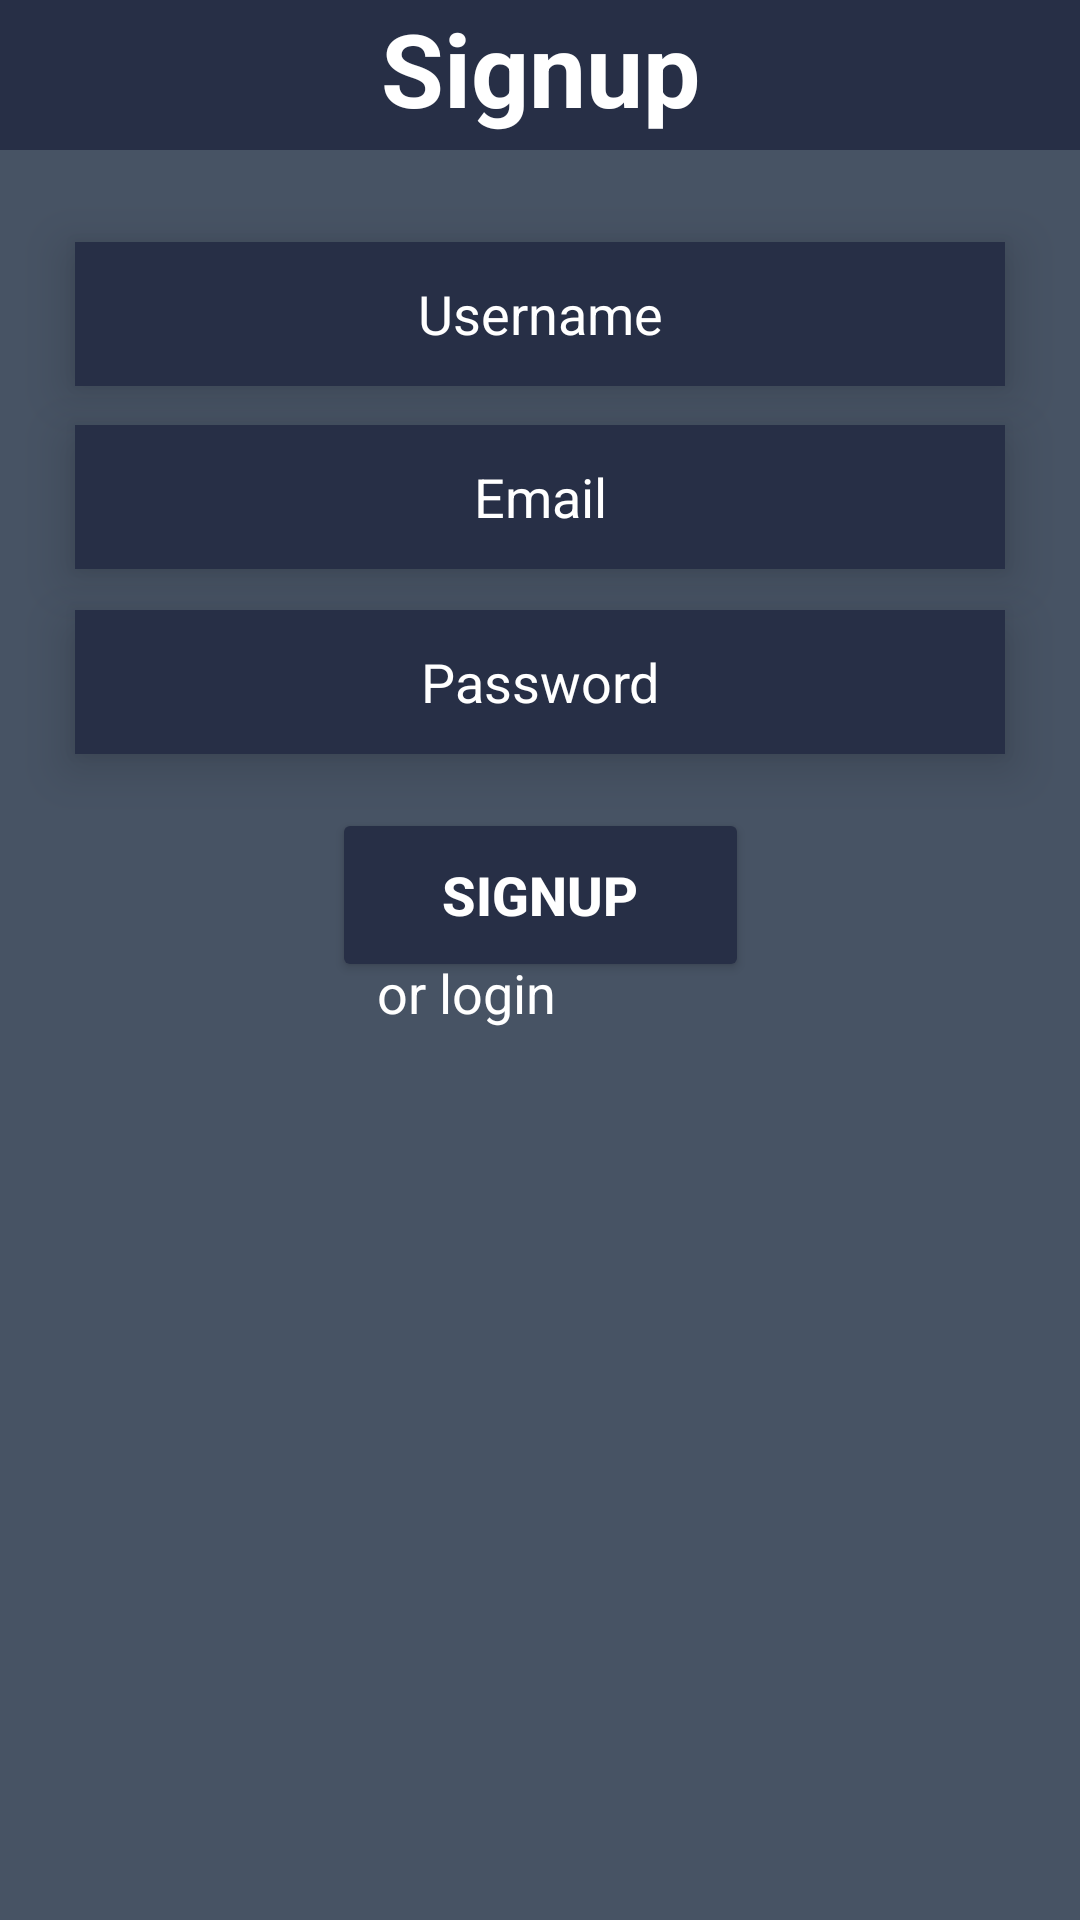

The Android layout XML behind this screen, and the referenced resources:
<!-- AndroidManifest.xml: application theme Theme.MyWatchlistAndroid -->
<!-- res/layout/fragment_signup.xml -->
<?xml version="1.0" encoding="utf-8"?>
<androidx.constraintlayout.widget.ConstraintLayout xmlns:android="http://schemas.android.com/apk/res/android"
    xmlns:app="http://schemas.android.com/apk/res-auto"
    xmlns:tools="http://schemas.android.com/tools"
    android:layout_width="match_parent"
    android:layout_height="match_parent"
    android:background="@color/background"
    tools:context=".fragment.SignupFragment">

    <EditText
        android:id="@+id/et_signup_password"
        android:layout_width="0dp"
        android:layout_height="wrap_content"
        android:layout_margin="25dp"
        android:background="@color/label"
        android:elevation="10sp"
        android:ems="10"
        android:hint="@string/password"
        android:importantForAutofill="no"
        android:inputType="textPassword"
        android:minHeight="48dp"
        android:textAlignment="center"
        android:textColor="@color/text"
        android:textColorHint="@color/text_hint"
        app:layout_constraintBottom_toBottomOf="parent"
        app:layout_constraintEnd_toEndOf="parent"
        app:layout_constraintHorizontal_bias="0.0"
        app:layout_constraintStart_toStartOf="parent"
        app:layout_constraintTop_toTopOf="parent"
        app:layout_constraintVertical_bias="0.329" />

    <Button
        android:id="@+id/btn_signup"
        android:layout_width="139dp"
        android:layout_height="58dp"
        android:layout_margin="25dp"
        android:backgroundTint="@color/label"
        android:elevation="10sp"
        android:text="@string/signup"
        android:textColor="@color/text"
        android:textSize="18sp"
        android:textStyle="bold"
        app:cornerRadius="20dp"
        app:layout_constraintBottom_toBottomOf="parent"
        app:layout_constraintEnd_toEndOf="parent"
        app:layout_constraintStart_toStartOf="parent"
        app:layout_constraintTop_toTopOf="parent"
        app:layout_constraintVertical_bias="0.459"
        tools:ignore="DuplicateSpeakableTextCheck" />

    <TextView
        android:id="@+id/tv_or_login"
        android:layout_width="86dp"
        android:layout_height="38dp"
        android:layout_margin="25dp"
        android:elevation="0dp"
        android:text="@string/or_login"
        android:textAlignment="center"
        android:textColor="@color/text"
        android:textSize="18sp"
        app:layout_constraintBottom_toBottomOf="parent"
        app:layout_constraintEnd_toEndOf="parent"
        app:layout_constraintHorizontal_bias="0.39"
        app:layout_constraintStart_toStartOf="parent"
        app:layout_constraintTop_toTopOf="parent"
        app:layout_constraintVertical_bias="0.532" />

    <EditText
        android:id="@+id/et_signup_username"
        android:layout_width="0dp"
        android:layout_height="wrap_content"
        android:layout_margin="25dp"
        android:background="@color/label"
        android:elevation="10sp"
        android:ems="10"
        android:hint="@string/username"
        android:importantForAutofill="no"
        android:inputType="textPersonName"
        android:minHeight="48dp"
        android:textAlignment="center"
        android:textColor="@color/text"
        android:textColorHint="@color/text_hint"
        app:circularflow_defaultRadius="15dp"
        app:layout_constraintBottom_toBottomOf="parent"
        app:layout_constraintEnd_toEndOf="parent"
        app:layout_constraintStart_toStartOf="parent"
        app:layout_constraintTop_toTopOf="parent"
        app:layout_constraintVertical_bias="0.103" />

    <EditText
        android:id="@+id/et_signup_email"
        android:layout_width="0dp"
        android:layout_height="wrap_content"
        android:layout_margin="25dp"
        android:background="@color/label"
        android:elevation="10sp"
        android:ems="10"
        android:hint="@string/email"
        android:importantForAutofill="no"
        android:inputType="textEmailAddress"
        android:minHeight="48dp"
        android:textAlignment="center"
        android:textColor="@color/text"
        android:textColorHint="@color/text_hint"
        app:layout_constraintBottom_toBottomOf="parent"
        app:layout_constraintEnd_toEndOf="parent"
        app:layout_constraintStart_toStartOf="parent"
        app:layout_constraintTop_toTopOf="parent"
        app:layout_constraintVertical_bias="0.215" />

    <TextView
        android:id="@+id/tvSignupTitle"
        android:layout_width="0dp"
        android:layout_height="50dp"
        android:background="@color/label"
        android:elevation="0dp"
        android:text="@string/signup"
        android:textAlignment="center"
        android:textColor="@color/text"
        android:textSize="34sp"
        android:textStyle="bold"
        app:layout_constraintBottom_toBottomOf="parent"
        app:layout_constraintEnd_toEndOf="parent"
        app:layout_constraintHorizontal_bias="0.0"
        app:layout_constraintStart_toStartOf="parent"
        app:layout_constraintTop_toTopOf="parent"
        app:layout_constraintVertical_bias="0.0" />
</androidx.constraintlayout.widget.ConstraintLayout>
<!-- resources referenced by this layout -->
<resources>
  <color name="background">#475364</color>
  <color name="label">#272F46</color>
  <color name="text">#FFFFFFFF</color>
  <color name="text_hint">#FFFFFF</color>
  <string name="email">Email</string>
  <string name="or_login">or login</string>
  <string name="password">Password</string>
  <string name="signup">Signup</string>
  <string name="username">Username</string>
  <style name="Theme.MyWatchlistAndroid" parent="Theme.MaterialComponents.DayNight.DarkActionBar">
          
          <item name="colorPrimary">@color/label</item>
          <item name="colorPrimaryVariant">@color/background</item>
          <item name="colorOnPrimary">@color/background</item>
          
          <item name="colorSecondary">@color/background</item>
          <item name="colorSecondaryVariant">@color/background</item>
          <item name="colorOnSecondary">@color/background</item>
          
          <item name="android:statusBarColor" tools:targetApi="l">@color/label</item>
          
      </style>
</resources>
